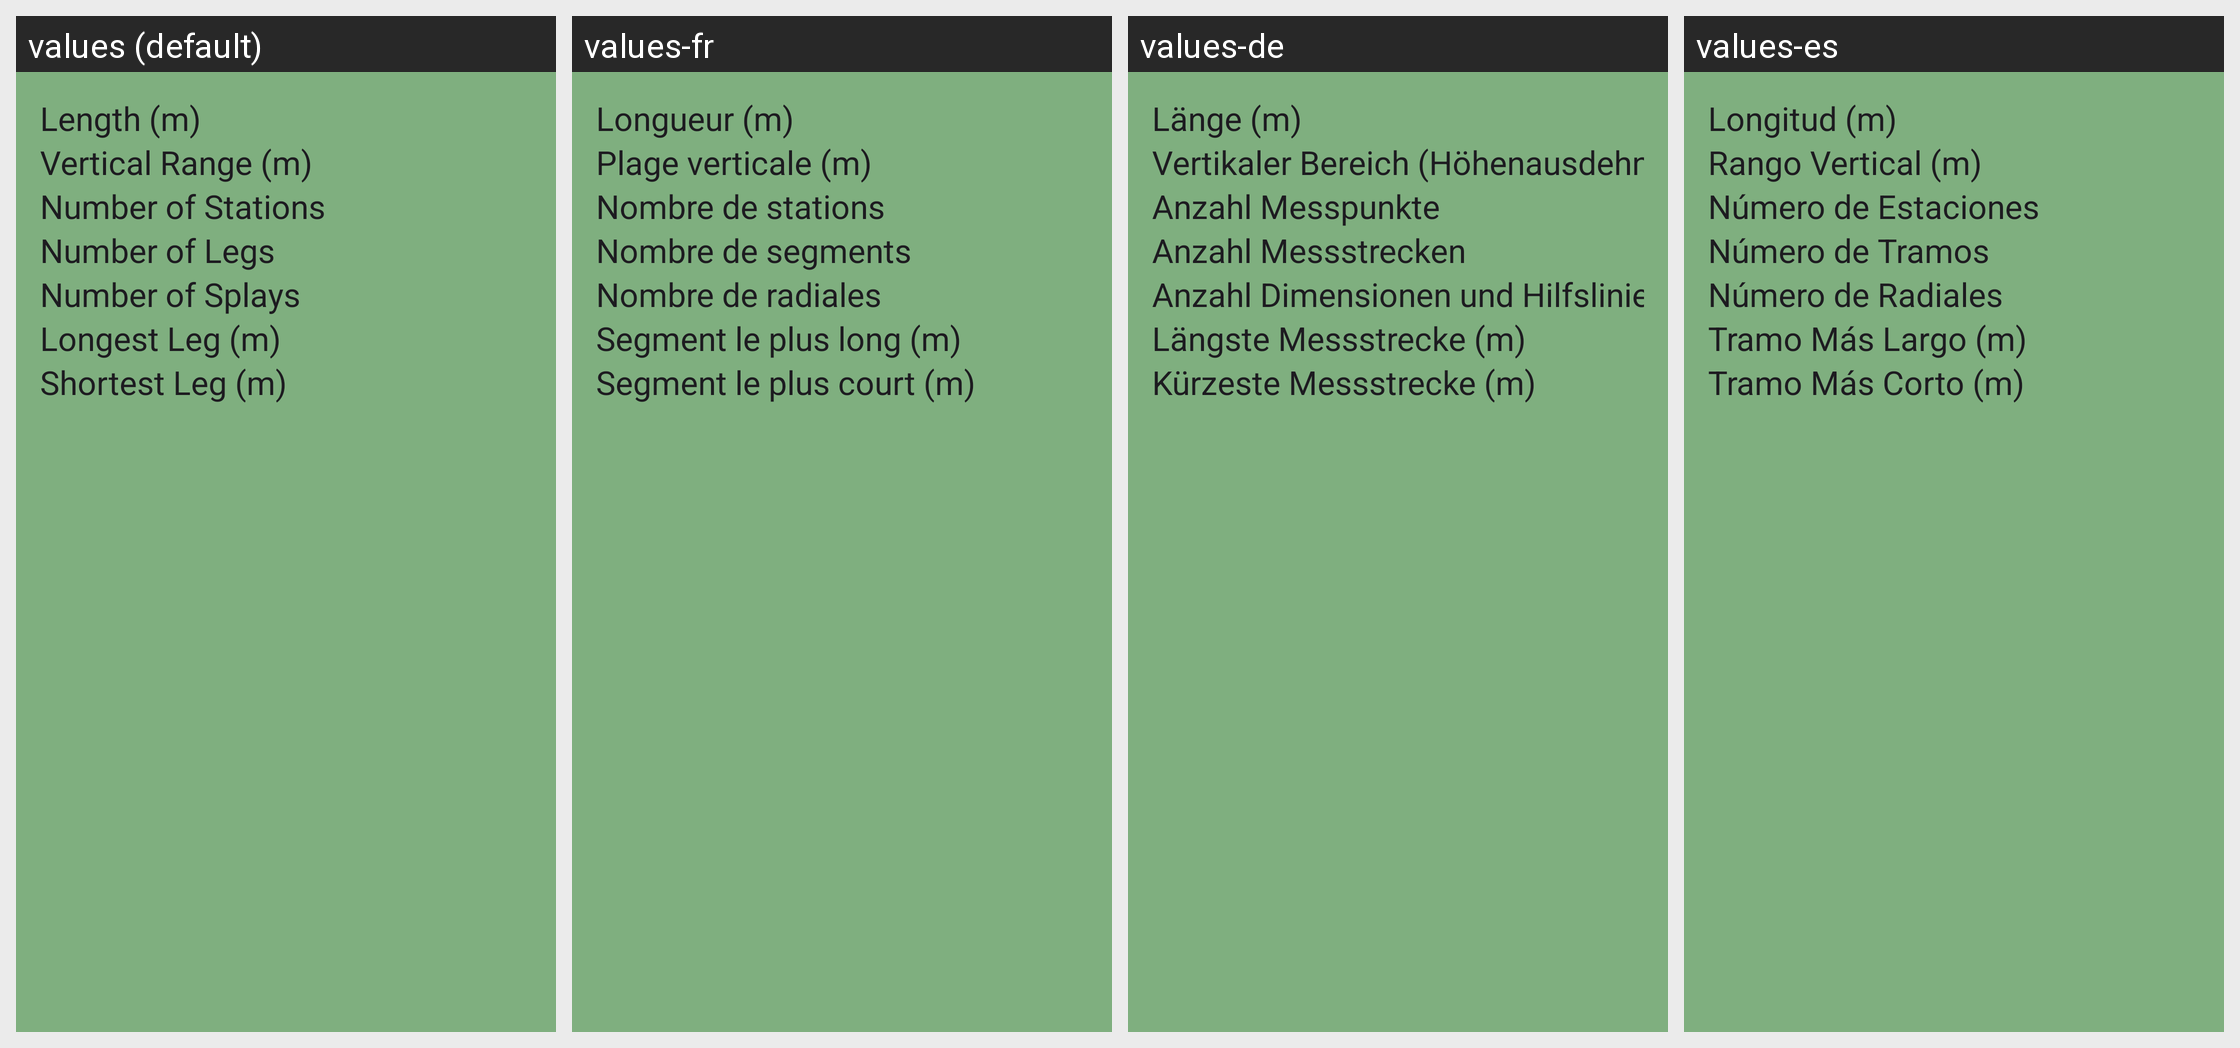

Strings drawn on this Android screen and how each of the app's shown locales translates them:
Android screen res/layout/activity_survey.xml rendered under 4 locales, left to right: values (default), values-fr, values-de, values-es. Device: Nexus 5 (rendered at 1080×1920; each locale shown at half size, 540×960, under a caption strip naming it); theme AppTheme.
Other locales in the repository, not shown: values-it, values-pl, values-pt.
Strings drawn on this screen, with the default value and each locale's value (text and hints the layout hard-codes, and strings that could not be matched under every locale, appear in the picture but are not listed):

stats_length
  values: Length (m)
  values-fr: Longueur (m)
  values-de: Länge (m)
  values-es: Longitud (m)

stats_vertical_range
  values: Vertical Range (m)
  values-fr: Plage verticale (m)
  values-de: Vertikaler Bereich (Höhenausdehnung) (m)
  values-es: Rango Vertical (m)

stats_number_stations
  values: Number of Stations
  values-fr: Nombre de stations
  values-de: Anzahl Messpunkte
  values-es: Número de Estaciones

stats_number_legs
  values: Number of Legs
  values-fr: Nombre de segments
  values-de: Anzahl Messstrecken
  values-es: Número de Tramos

stats_number_splays
  values: Number of Splays
  values-fr: Nombre de radiales
  values-de: Anzahl Dimensionen und Hilfslinien
  values-es: Número de Radiales

stats_longest_leg
  values: Longest Leg (m)
  values-fr: Segment le plus long (m)
  values-de: Längste Messstrecke (m)
  values-es: Tramo Más Largo (m)

stats_shortest_leg
  values: Shortest Leg (m)
  values-fr: Segment le plus court (m)
  values-de: Kürzeste Messstrecke (m)
  values-es: Tramo Más Corto (m)
